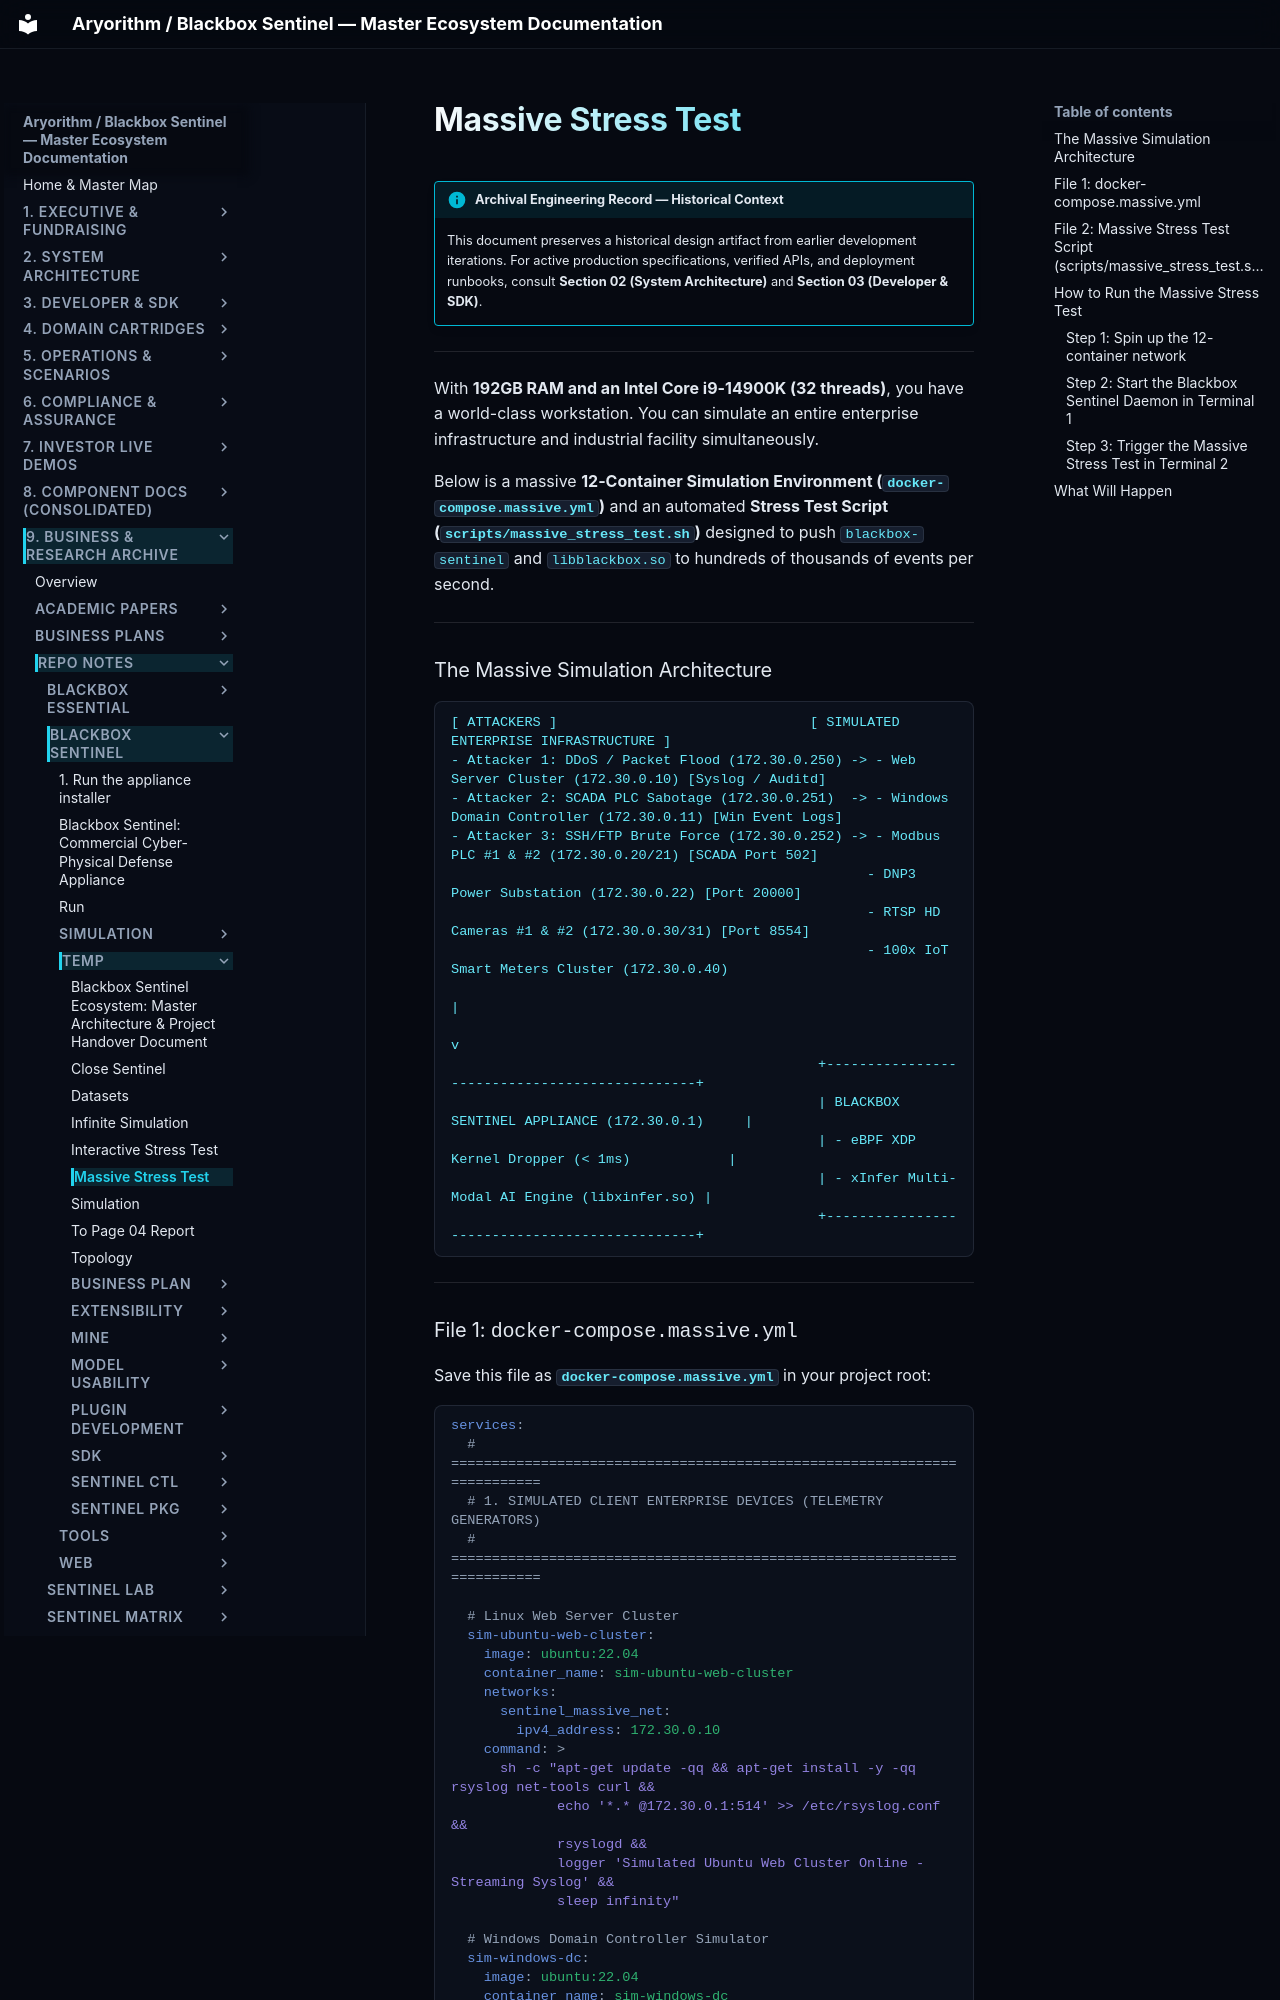

repository: kamisaberi/sentinel-docs · page: 09-archive-business-and-research/repo_notes/blackbox-sentinel/temp/massive_stress_test/index.html · generator: mkdocs

!!! info "Archival Engineering Record — Historical Context"
    This document preserves a historical design artifact from earlier development iterations. For active production specifications, verified APIs, and deployment runbooks, consult **Section 02 (System Architecture)** and **Section 03 (Developer & SDK)**.

---

With **192GB RAM and an Intel Core i9-14900K (32 threads)**, you have a world-class workstation. You can simulate an entire enterprise infrastructure and industrial facility simultaneously.

Below is a massive **12-Container Simulation Environment (`docker-compose.massive.yml`)** and an automated **Stress Test Script (`scripts/massive_stress_test.sh`)** designed to push `blackbox-sentinel` and `libblackbox.so` to hundreds of thousands of events per second.

---

### The Massive Simulation Architecture

```text
[ ATTACKERS ]                               [ SIMULATED ENTERPRISE INFRASTRUCTURE ]
- Attacker 1: DDoS / Packet Flood (172.30.0.250) -> - Web Server Cluster (172.30.0.10) [Syslog / Auditd]
- Attacker 2: SCADA PLC Sabotage (172.30.0.251)  -> - Windows Domain Controller (172.30.0.11) [Win Event Logs]
- Attacker 3: SSH/FTP Brute Force (172.30.0.252) -> - Modbus PLC #1 & #2 (172.30.0.20/21) [SCADA Port 502]
                                                   - DNP3 Power Substation (172.30.0.22) [Port 20000]
                                                   - RTSP HD Cameras #1 & #2 (172.30.0.30/31) [Port 8554]
                                                   - 100x IoT Smart Meters Cluster (172.30.0.40)
                                                                    |
                                                                    v
                                             +----------------------------------------------+
                                             | BLACKBOX SENTINEL APPLIANCE (172.30.0.1)     |
                                             | - eBPF XDP Kernel Dropper (< 1ms)            |
                                             | - xInfer Multi-Modal AI Engine (libxinfer.so) |
                                             +----------------------------------------------+
```

---
